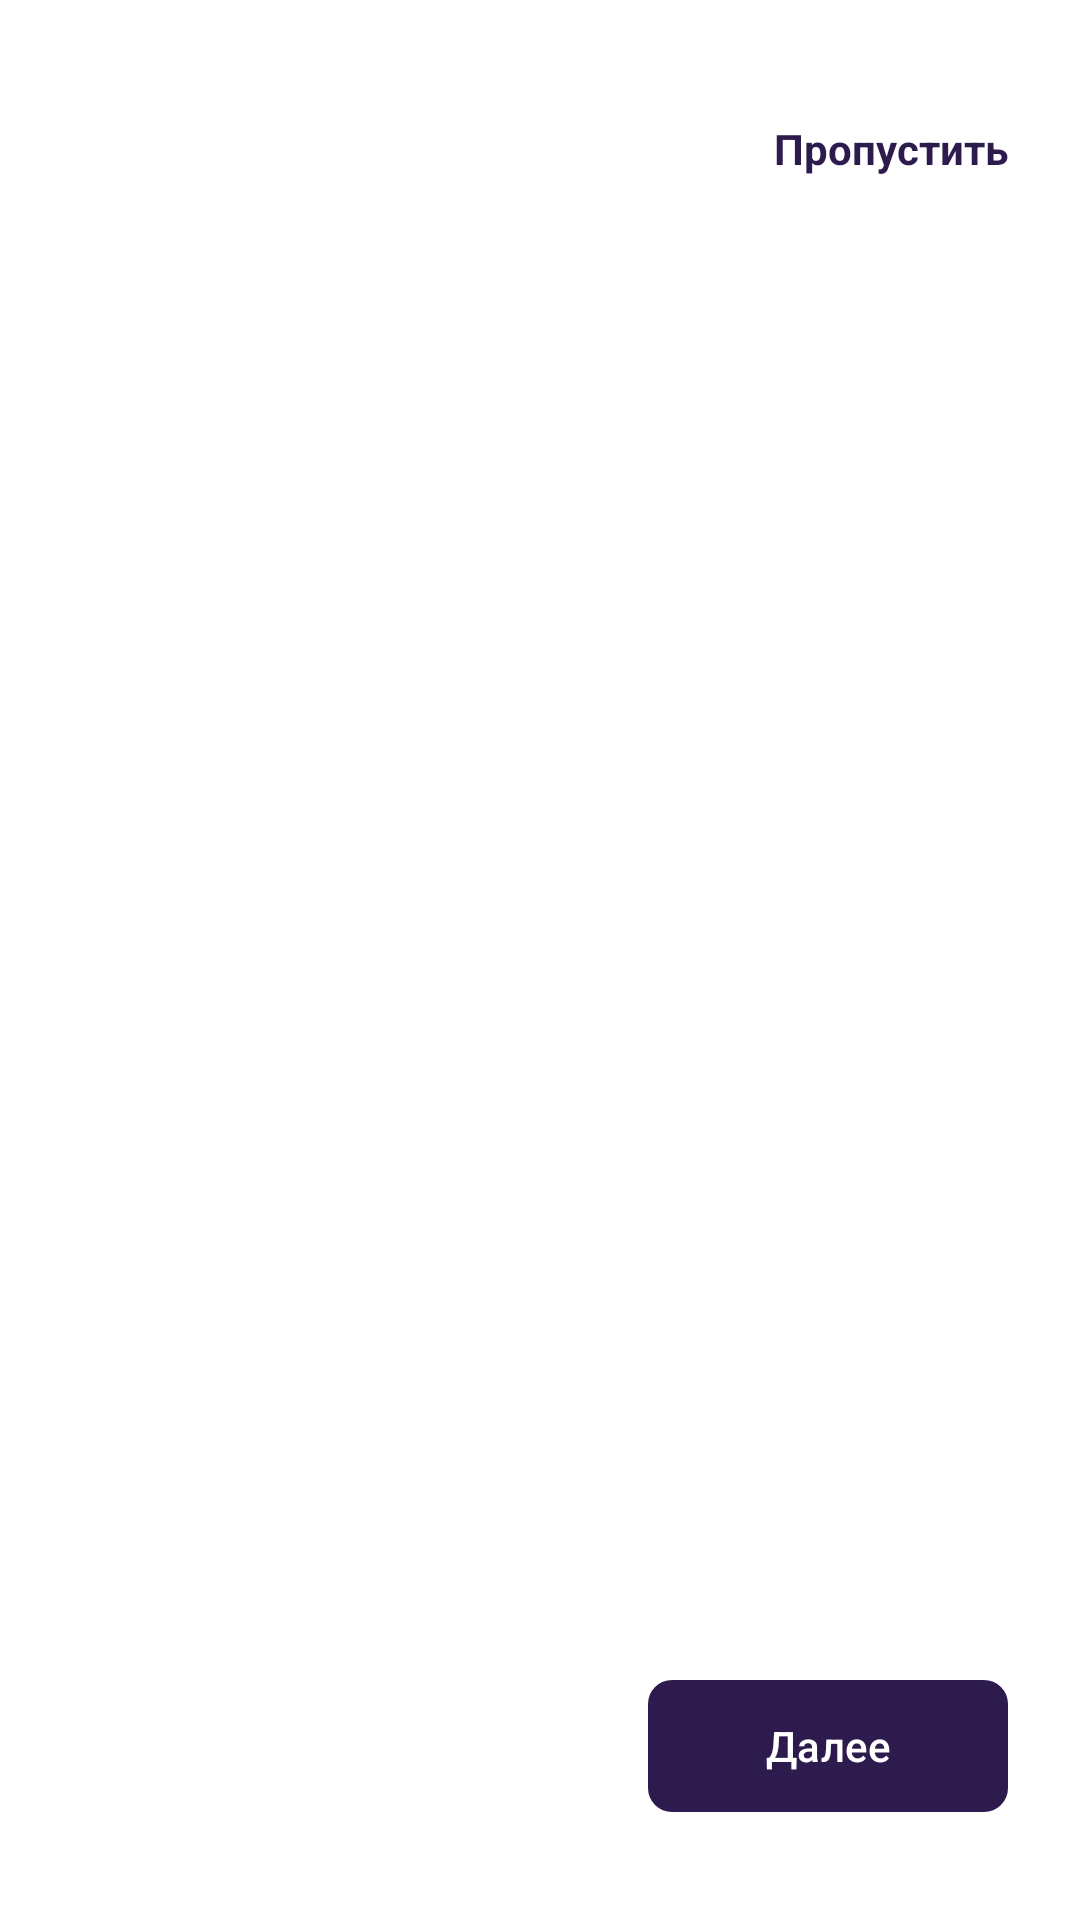

Android layout source for this screen:
<!-- AndroidManifest.xml: application theme Theme.MobileMorozova -->
<!-- res/layout/activity_onboarding.xml -->
<androidx.constraintlayout.widget.ConstraintLayout
    xmlns:android="http://schemas.android.com/apk/res/android"
    xmlns:app="http://schemas.android.com/apk/res-auto"
    android:layout_width="match_parent"
    android:layout_height="match_parent"
    android:background="@color/white">

    <TextView
        android:id="@+id/tvSkip"
        android:layout_width="wrap_content"
        android:layout_height="wrap_content"
        android:layout_marginTop="32dp"
        android:layout_marginEnd="16dp"
        android:padding="8dp"
        android:text="Пропустить"
        android:textColor="#2D1B4E"
        android:textStyle="bold"
        app:layout_constraintTop_toTopOf="parent"
        app:layout_constraintEnd_toEndOf="parent" />

    <androidx.viewpager2.widget.ViewPager2
        android:id="@+id/viewPager"
        android:layout_width="0dp"
        android:layout_height="0dp"
        app:layout_constraintTop_toBottomOf="@id/tvSkip"
        app:layout_constraintBottom_toTopOf="@id/bottomBar"
        app:layout_constraintStart_toStartOf="parent"
        app:layout_constraintEnd_toEndOf="parent" />

    <LinearLayout
        android:id="@+id/bottomBar"
        android:layout_width="0dp"
        android:layout_height="wrap_content"
        android:gravity="center_vertical"
        android:orientation="horizontal"
        android:paddingHorizontal="24dp"
        android:paddingBottom="32dp"
        app:layout_constraintBottom_toBottomOf="parent"
        app:layout_constraintStart_toStartOf="parent"
        app:layout_constraintEnd_toEndOf="parent">

        <LinearLayout
            android:id="@+id/indicators"
            android:layout_width="0dp"
            android:layout_height="wrap_content"
            android:layout_weight="1"
            android:orientation="horizontal" />

        <com.google.android.material.button.MaterialButton
            android:id="@+id/btnNext"
            android:layout_width="wrap_content"
            android:layout_height="52dp"
            android:minWidth="120dp"
            android:text="Далее"
            android:textAllCaps="false"
            app:backgroundTint="#2D1B4E"
            app:cornerRadius="8dp" />
    </LinearLayout>
</androidx.constraintlayout.widget.ConstraintLayout>
<!-- resources referenced by this layout -->
<resources>
  <color name="white">#FFFFFFFF</color>
  <style name="Theme.MobileMorozova" parent="Base.Theme.MobileMorozova">
          
          <item name="colorPrimary">@color/purple_500</item>
          <item name="colorPrimaryVariant">@color/purple_700</item>
          <item name="colorOnPrimary">@color/white</item>
          
          <item name="colorSecondary">@color/teal_200</item>
          <item name="colorSecondaryVariant">@color/teal_700</item>
          <item name="colorOnSecondary">@color/black</item>
          
          <item name="android:statusBarColor">?attr/colorPrimaryVariant</item>
          
      </style>
  <style name="Base.Theme.MobileMorozova" parent="Theme.Material3.DayNight.NoActionBar">
          
          
      </style>
  <color name="purple_500">#FF6200EE</color>
  <color name="purple_700">#FF3700B3</color>
  <color name="teal_200">#FF03DAC5</color>
  <color name="teal_700">#FF018786</color>
  <color name="black">#FF000000</color>
</resources>
